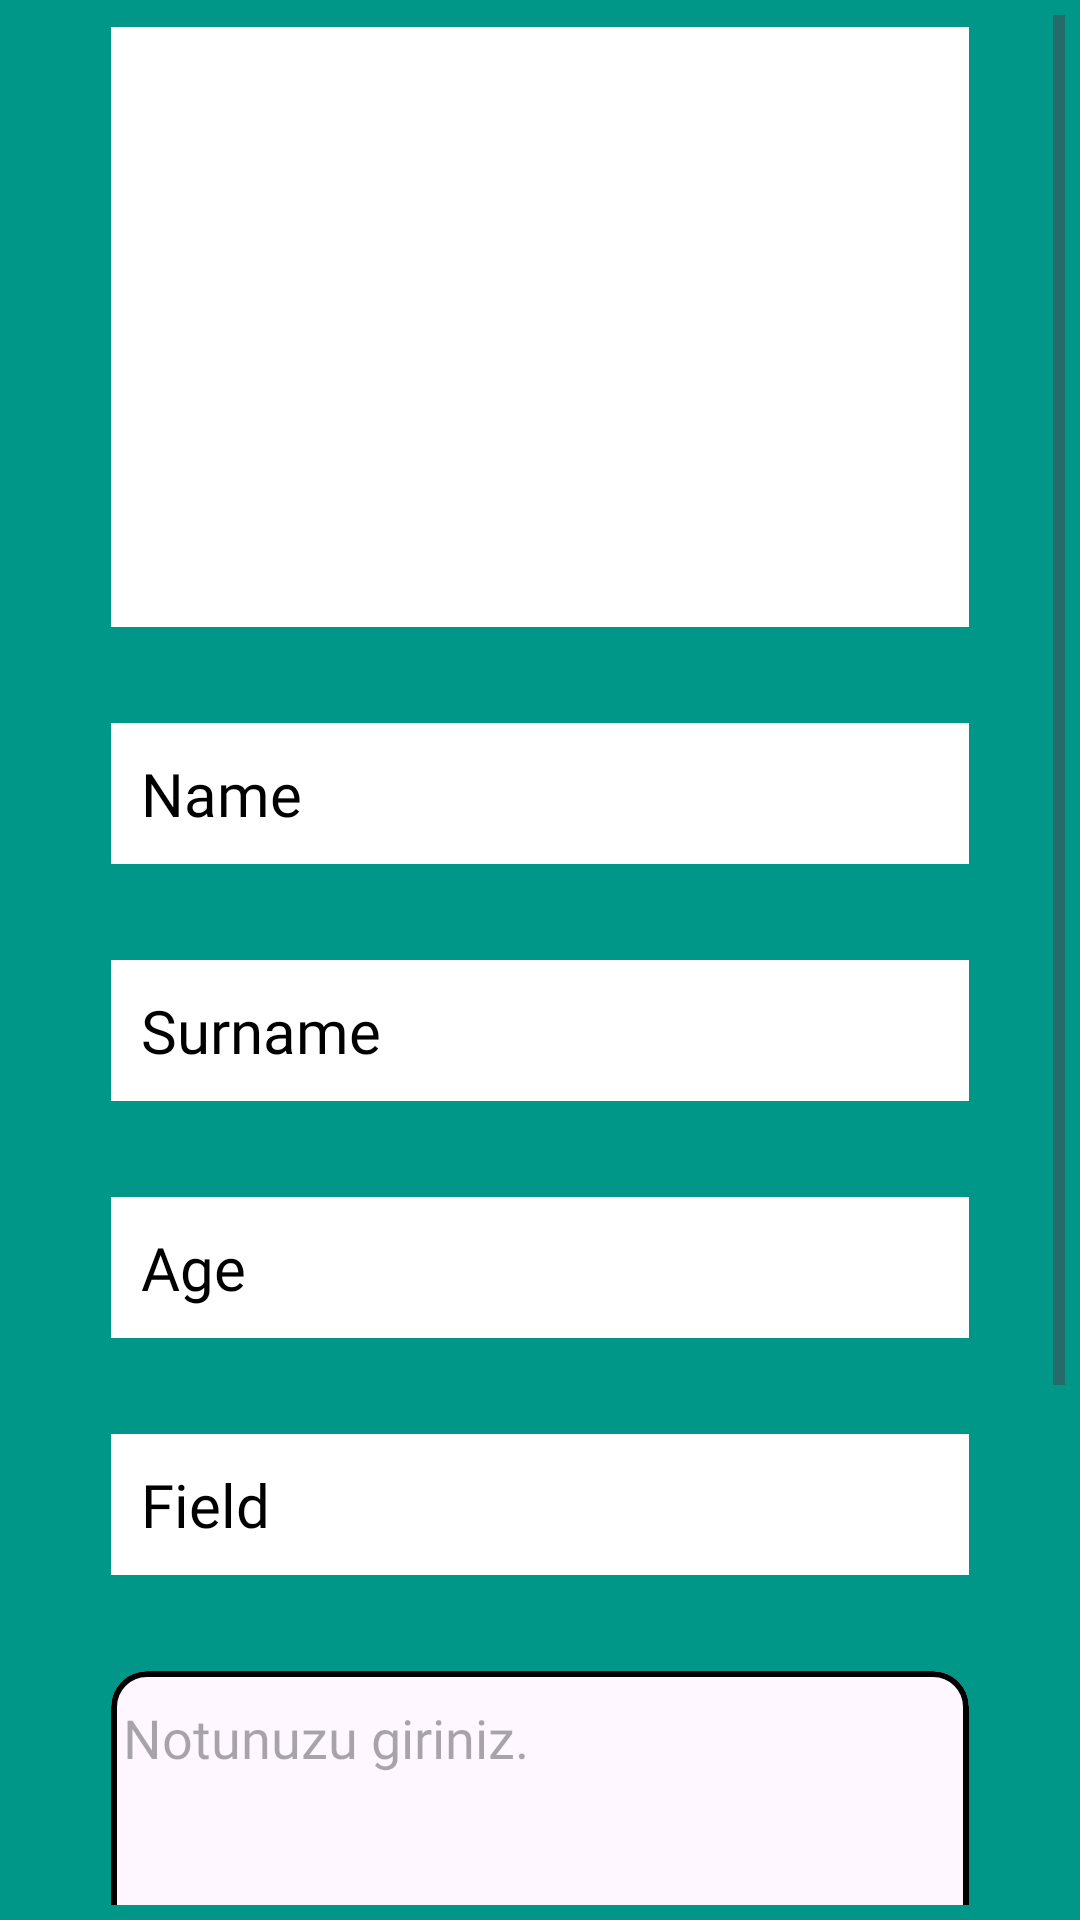

Write the Android layout XML for this screen, with the resource values it uses.
<!-- AndroidManifest.xml: activity theme Theme.Material3.Light.NoActionBar -->
<!-- res/layout/activity_appointment.xml -->
<?xml version="1.0" encoding="utf-8"?>
<ScrollView xmlns:android="http://schemas.android.com/apk/res/android"
    xmlns:app="http://schemas.android.com/apk/res-auto"
    xmlns:tools="http://schemas.android.com/tools"
    android:layout_width="match_parent"
    android:layout_height="match_parent"
    android:background="@color/koyu_yesil"
    android:padding="5dp"
    tools:context=".patient.AppointmentActivity"
    tools:layout_editor_absoluteX="1dp"
    tools:layout_editor_absoluteY="1dp">

    <androidx.constraintlayout.widget.ConstraintLayout
        android:layout_width="match_parent"
        android:layout_height="wrap_content"
        android:background="@color/koyu_yesil">

        
        <ImageView
            android:id="@+id/ImgApp"
            android:layout_width="0dp"
            android:layout_height="200dp"
            android:layout_marginStart="32dp"
            android:layout_marginTop="4dp"
            android:layout_marginEnd="32dp"
            android:background="#FFFFFF"
            app:layout_constraintEnd_toEndOf="parent"
            app:layout_constraintStart_toStartOf="parent"
            app:layout_constraintTop_toTopOf="parent"
            tools:srcCompat="@tools:sample/avatars" />

        
        <TextView
            android:id="@+id/txtAppName"
            android:layout_width="0dp"
            android:layout_height="wrap_content"
            android:layout_marginStart="32dp"
            android:layout_marginTop="32dp"
            android:layout_marginEnd="32dp"
            android:background="#FFFFFF"
            android:fontFamily="@font/baloo"
            android:padding="10dp"
            android:text="Name"
            android:textColor="#000000"
            android:textSize="20sp"
            app:layout_constraintEnd_toEndOf="parent"
            app:layout_constraintStart_toStartOf="parent"
            app:layout_constraintTop_toBottomOf="@+id/ImgApp" />

        
        <TextView
            android:id="@+id/txtAppSurname"
            android:layout_width="0dp"
            android:layout_height="wrap_content"
            android:layout_marginStart="32dp"
            android:layout_marginTop="32dp"
            android:layout_marginEnd="32dp"
            android:background="#FFFFFF"
            android:fontFamily="@font/baloo"
            android:padding="10dp"
            android:text="Surname"
            android:textColor="#000000"
            android:textSize="20sp"
            app:layout_constraintEnd_toEndOf="parent"
            app:layout_constraintStart_toStartOf="parent"
            app:layout_constraintTop_toBottomOf="@+id/txtAppName" />

        
        <TextView
            android:id="@+id/txtAppAge"
            android:layout_width="0dp"
            android:layout_height="wrap_content"
            android:layout_marginStart="32dp"
            android:layout_marginTop="32dp"
            android:layout_marginEnd="32dp"
            android:background="#FFFFFF"
            android:fontFamily="@font/baloo"
            android:padding="10dp"
            android:text="Age"
            android:textColor="#000000"
            android:textSize="20sp"
            app:layout_constraintEnd_toEndOf="parent"
            app:layout_constraintStart_toStartOf="parent"
            app:layout_constraintTop_toBottomOf="@+id/txtAppSurname" />

        
        <TextView
            android:id="@+id/txtAppField"
            android:layout_width="0dp"
            android:layout_height="wrap_content"
            android:layout_marginStart="32dp"
            android:layout_marginTop="32dp"
            android:layout_marginEnd="32dp"
            android:background="#FFFFFF"
            android:fontFamily="@font/baloo"
            android:padding="10dp"
            android:text="Field"
            android:textColor="#000000"
            android:textSize="20sp"
            app:layout_constraintEnd_toEndOf="parent"
            app:layout_constraintStart_toStartOf="parent"
            app:layout_constraintTop_toBottomOf="@+id/txtAppAge" />

        <com.google.android.material.card.MaterialCardView
            android:id="@+id/materialCardView"
            android:layout_width="0dp"
            android:layout_height="150dp"
            android:layout_marginStart="32dp"
            android:layout_marginTop="32dp"
            android:layout_marginEnd="32dp"
            android:layout_marginBottom="32dp"
            app:layout_constraintBottom_toTopOf="@+id/txtAppHour"
            app:layout_constraintEnd_toEndOf="parent"
            app:layout_constraintStart_toStartOf="parent"
            app:layout_constraintTop_toBottomOf="@+id/txtAppField"
            app:strokeColor="#000000"
            app:strokeWidth="2dp">

            <EditText
                android:id="@+id/editTxtAppNote"
                android:layout_width="match_parent"
                android:layout_height="match_parent"
                android:width="50dp"
                android:ems="10"
                android:fontFamily="@font/baloo"
                android:gravity="top"
                android:hint="Notunuzu giriniz."
                android:inputType="textMultiLine"
                android:maxLines="5"
                android:singleLine="false"
                android:textColor="#000000"
                app:layout_constraintEnd_toEndOf="parent"
                app:layout_constraintStart_toStartOf="parent" />
        </com.google.android.material.card.MaterialCardView>

        <TextView
            android:id="@+id/txtAppHour"
            android:layout_width="0dp"
            android:layout_height="wrap_content"
            android:layout_marginBottom="16dp"
            android:background="#FFFFFF"
            android:fontFamily="@font/baloo"
            android:padding="5dp"
            android:text="Seçilmiş Saat"
            android:textAlignment="center"
            android:textColor="#000000"
            android:textSize="16sp"
            app:layout_constraintBottom_toTopOf="@+id/btnSelectHour"
            app:layout_constraintEnd_toEndOf="@+id/btnSelectDate"
            app:layout_constraintStart_toStartOf="@+id/btnSelectHour" />

        <Button
            android:id="@+id/btnMakeApp"
            android:layout_width="wrap_content"
            android:layout_height="wrap_content"
            android:layout_marginBottom="32dp"
            android:fontFamily="@font/baloo"
            android:text="Randevu Al"
            app:icon="@drawable/ic_savebutton"
            app:layout_constraintBottom_toBottomOf="parent"
            app:layout_constraintEnd_toEndOf="@+id/materialCardView" />

        <ImageButton
            android:id="@+id/btnSelectHour"
            android:layout_width="wrap_content"
            android:layout_height="wrap_content"
            android:layout_marginBottom="32dp"
            android:background="#00FFFFFF"
            app:layout_constraintBottom_toBottomOf="parent"
            app:layout_constraintStart_toStartOf="@+id/materialCardView"
            app:srcCompat="@drawable/ic_appointment_hour" />

        <ImageButton
            android:id="@+id/btnSelectDate"
            android:layout_width="wrap_content"
            android:layout_height="wrap_content"
            android:layout_marginStart="32dp"
            android:background="#00FFFFFF"
            app:layout_constraintBottom_toBottomOf="@+id/btnSelectHour"
            app:layout_constraintStart_toEndOf="@+id/btnSelectHour"
            app:srcCompat="@drawable/ic_appointment_date" />


    </androidx.constraintlayout.widget.ConstraintLayout>
</ScrollView>
<!-- resources referenced by this layout -->
<resources>
  <color name="koyu_yesil">#009688</color>
  <!-- drawable ic_appointment_date: vector/xml drawable (drawable, 4377 chars, omitted) -->
  <!-- drawable ic_appointment_hour: vector/xml drawable (drawable, 4043 chars, omitted) -->
  <!-- drawable ic_savebutton (drawable) -->
  <vector xmlns:android="http://schemas.android.com/apk/res/android"
      android:width="48dp"
      android:height="48dp"
      android:viewportWidth="48"
      android:viewportHeight="48">
    <path
        android:fillColor="#FF000000"
        android:pathData="M34,6h-24c-2.21,0 -4,1.79 -4,4v28c0,2.21 1.79,4 4,4h28c2.21,0 4,-1.79 4,-4v-24l-8,-8zM24,38c-3.31,0 -6,-2.69 -6,-6s2.69,-6 6,-6 6,2.69 6,6 -2.69,6 -6,6zM30,18h-20v-8h20v8z"/>
  </vector>
</resources>
